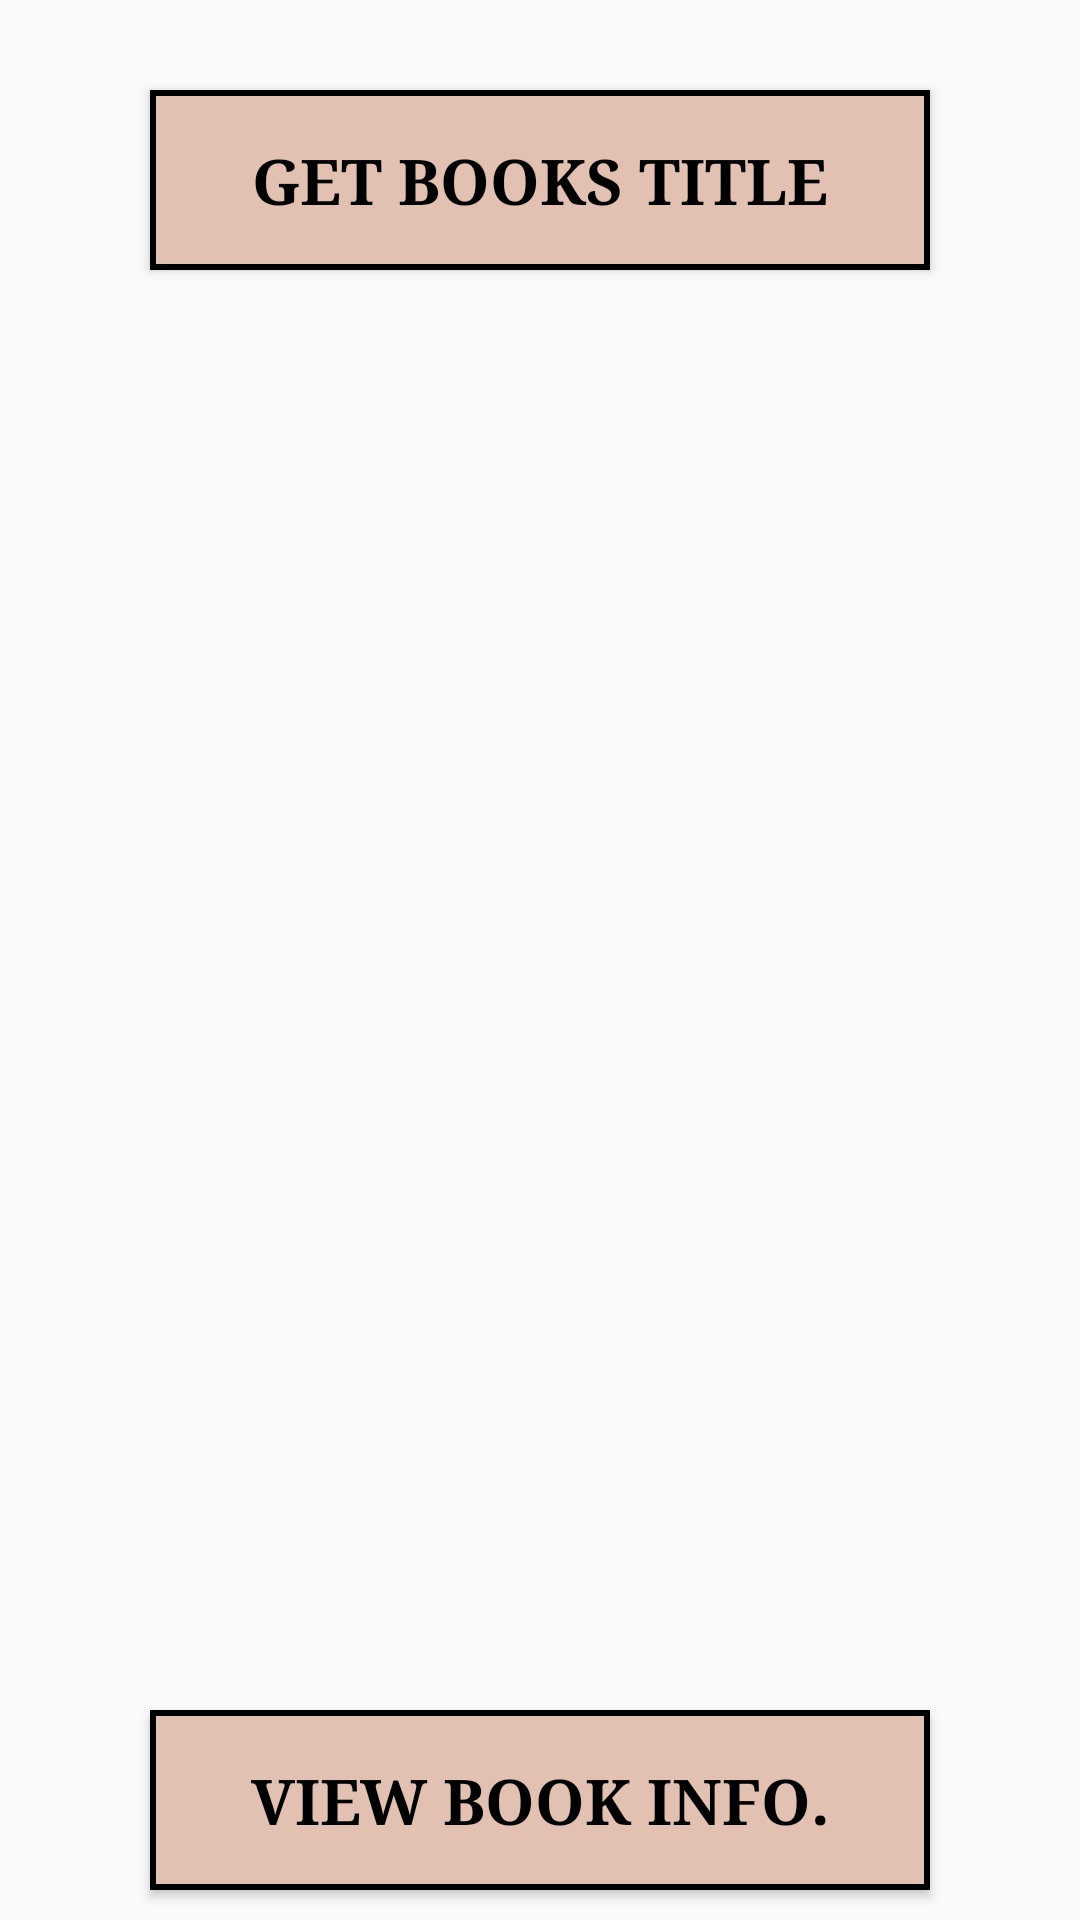

Here is an Android app screen rendered from its layout file. Give the layout XML and the strings, colors and styles it references.
<!-- AndroidManifest.xml: application theme Theme.Assinment2 -->
<!-- res/layout/activity_books_api.xml -->
<?xml version="1.0" encoding="utf-8"?>
<RelativeLayout xmlns:android="http://schemas.android.com/apk/res/android"
    xmlns:app="http://schemas.android.com/apk/res-auto"
    xmlns:tools="http://schemas.android.com/tools"
    android:layout_width="match_parent"
    android:layout_height="match_parent"
    android:background="@drawable/bbgg"
    tools:context=".BooksApiActivity">

    <Button
        android:id="@+id/buttonGetBooks"
        android:layout_width="260dp"
        android:layout_height="60dp"
        android:layout_centerHorizontal="true"
        android:layout_marginTop="30dp"
        android:text="Get Books Title"
        android:onClick="btnGetBooksOnClick"
        android:background="@drawable/bg2"
        android:textColor="@color/black"
        android:fontFamily="serif"
        android:textSize="21dp"
        android:textStyle="bold"
        />

    <ListView
        android:id="@+id/lstBooks"
        android:layout_width="match_parent"
        android:layout_height="420dp"
        android:layout_marginTop="40dp"
        android:layout_marginStart="10dp"
        android:layout_marginEnd="10dp"
        android:layout_below="@id/buttonGetBooks"/>

    <Button
        android:id="@+id/btnBooksInfo"
        android:layout_width="260dp"
        android:layout_height="60dp"
        android:layout_below="@id/lstBooks"
        android:layout_centerHorizontal="true"
        android:layout_marginTop="20dp"
        android:text="View Book Info."
        android:onClick="btnViewBookInfoOnClick"
        android:background="@drawable/bg2"
        android:textColor="@color/black"
        android:fontFamily="serif"
        android:textSize="21dp"
        android:textStyle="bold"
        />

</RelativeLayout>
<!-- resources referenced by this layout -->
<resources>
  <!-- drawable bg2 (drawable) -->
  <?xml version="1.0" encoding="utf-8"?>
  <shape android:shape="rectangle" xmlns:android="http://schemas.android.com/apk/res/android">
      <gradient
          android:startColor="#E2C0B2"
          android:centerColor="#E2C0B2"
          android:endColor="#E2C0B2"/>
      <corners android:radius="0sp"/>
      <stroke
          android:width="2dp"
          android:color="#000000"/>
  </shape>
  <style name="Theme.Assinment2" parent="Base.Theme.Assinment2" />
  <style name="Base.Theme.Assinment2" parent="Theme.AppCompat.DayNight.NoActionBar">
          
          
      </style>
  <!-- not gathered from this repository: default colours our renderer supplied (Android Studio template values) -->
  <color name="black">#FF000000</color>
</resources>
